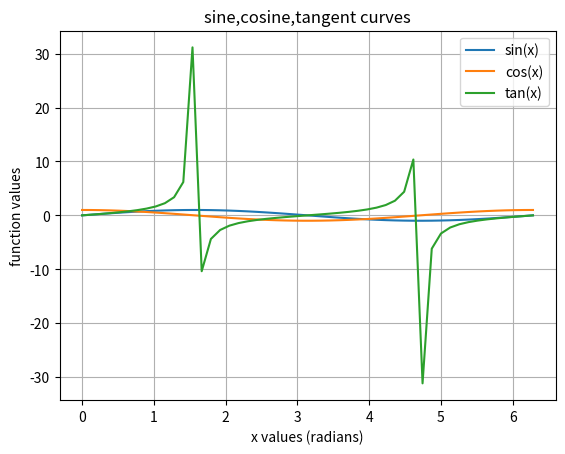

The matplotlib source for this figure:
import numpy as np
import matplotlib.pyplot as plt
x=np.linspace(0,2*np.pi,50)
sin_x=np.sin(x)
cos_x=np.cos(x)
tan_x=np.tan(x)
plt.plot(x,sin_x,label="sin(x)")
plt.plot(x,cos_x,label="cos(x)")
plt.plot(x,tan_x,label="tan(x)")
plt.xlabel("x values (radians)")
plt.ylabel("function values")
plt.title("sine,cosine,tangent curves")
plt.legend()
plt.grid(True)
plt.show()
